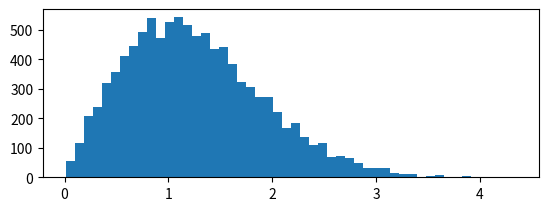

Write the Python code that produced this figure. (Note: this script raises an exception after producing the figure.)
import matplotlib.pyplot as plt
import numpy as np

def rayleigh(sigma, size = 1):
    res = sigma * np.sqrt(-2 * np.log(np.random.uniform(size = size)))
    return res

def rayleigh_probability(x, sigma):
    return (x / sigma**2) * np.exp(-x**2/(2*sigma**2))

arr = rayleigh(1, 10000)

plt.figure(1)
ax1 = plt.subplot(211)
plt.hist(arr, 50, normed=1, facecolor='g', alpha=0.75)
plt.xlabel('Values')
plt.ylabel('Probability')
plt.title('Histogram of rayleigh distribution')
plt.axis([0,6,0,1])
plt.grid(True)

ax2 = plt.subplot(212)

X = np.linspace(0, 6, 200, endpoint=True)
Y = rayleigh_probability(X, 1)
ax2.plot(X, Y, color='blue', linewidth=1.0, linestyle='-') 
ax2.axes.set_ybound(lower = 0, upper=1)
ax2.axes.set_xbound(lower=0, upper=6)
plt.show()
